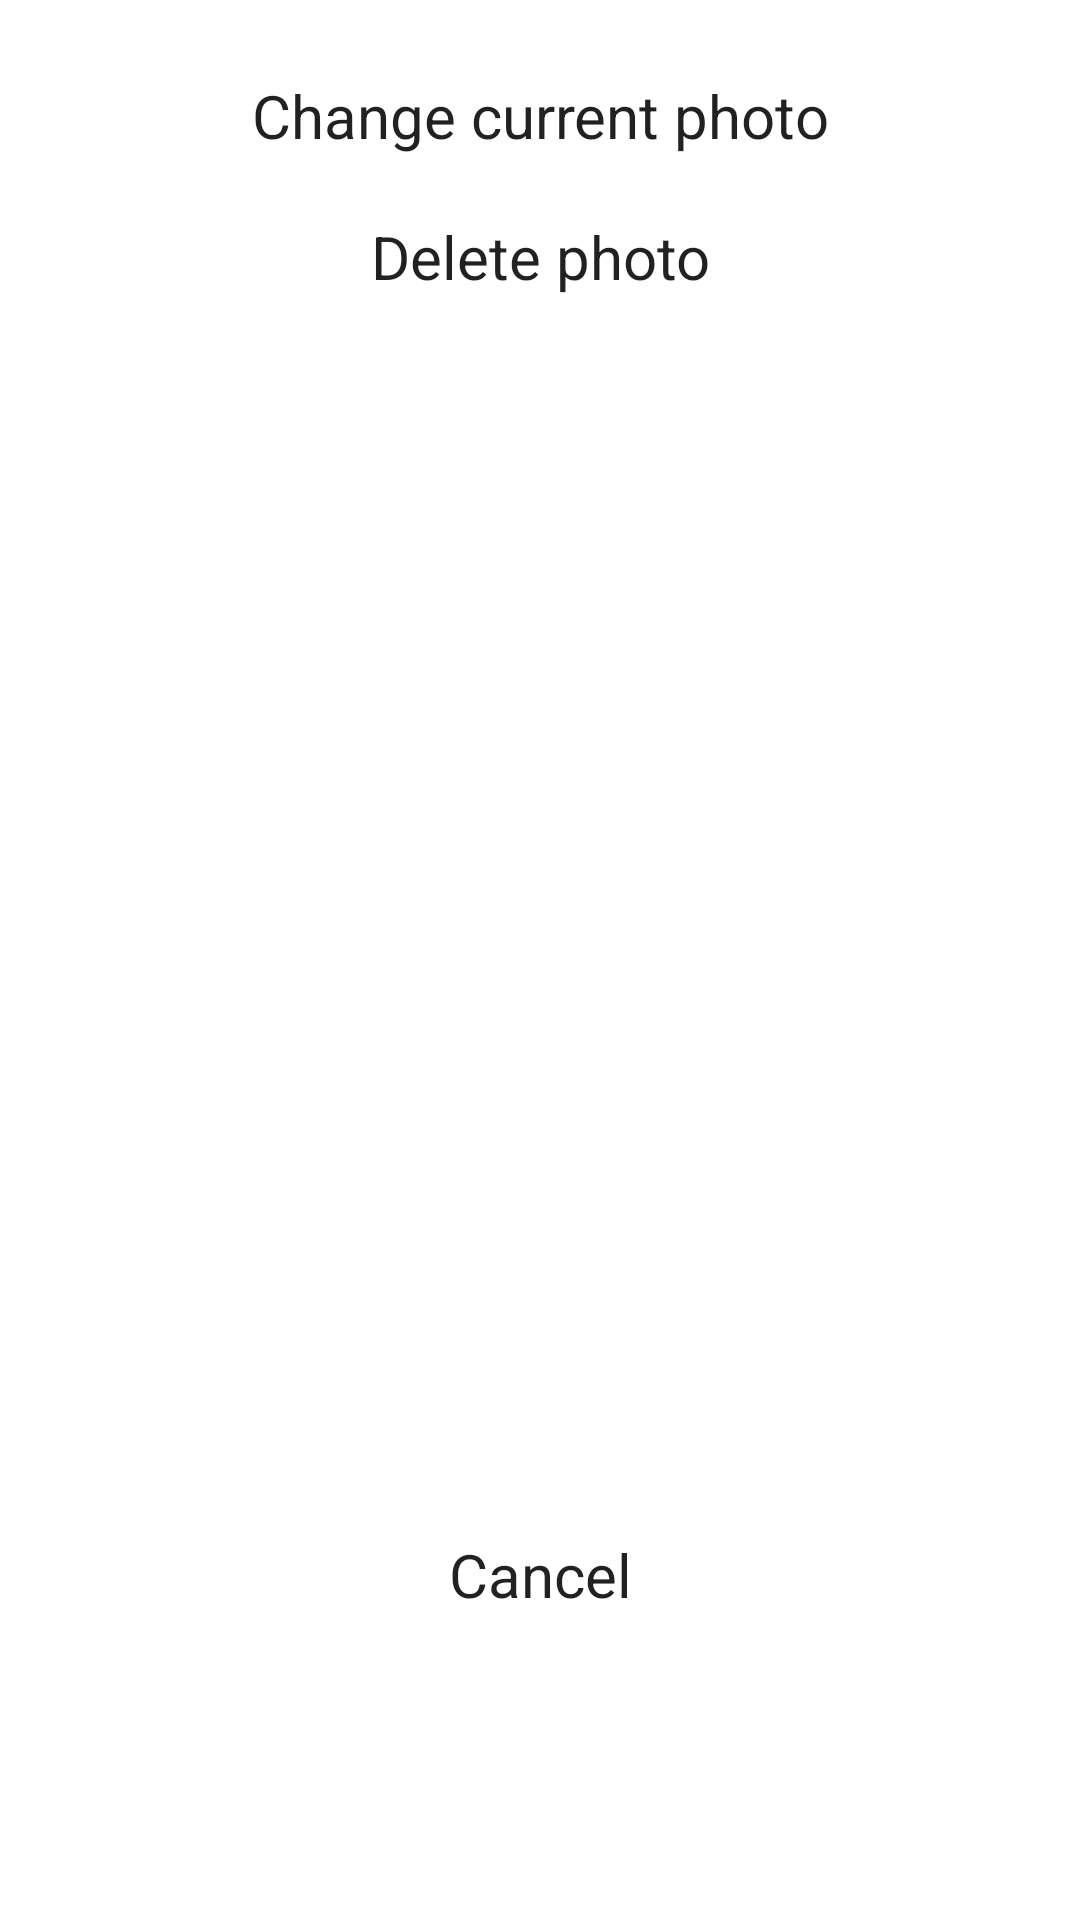

Produce the Android XML layout that renders to this screen, including the resource entries it uses.
<!-- AndroidManifest.xml: application theme Theme.ClickToRun -->
<!-- res/layout/fragment_photo_bottom_sheet.xml -->
<?xml version="1.0" encoding="utf-8"?>
<LinearLayout xmlns:android="http://schemas.android.com/apk/res/android"
    xmlns:app="http://schemas.android.com/apk/res-auto"
    android:layout_width="match_parent"
    android:layout_height="wrap_content"
    android:orientation="vertical"
    android:padding="15dp">

    <androidx.constraintlayout.widget.ConstraintLayout
        android:layout_width="match_parent"
        android:layout_height="0dp"
        android:layout_weight="2"
        android:background="@drawable/modal_item_background"
        android:theme="@style/Theme.MaterialComponents.DayNight">

        <RelativeLayout
            android:id="@+id/changeImageBtn"
            android:layout_width="match_parent"
            android:layout_height="0dp"
            android:clipChildren="true"
            android:clipToOutline="true"
            app:layout_constraintBottom_toTopOf="@id/deleteImageBtn"
            app:layout_constraintTop_toTopOf="parent">

            <TextView
                style="@style/TextAppearance.MaterialComponents.Headline5"
                android:layout_width="match_parent"
                android:layout_height="wrap_content"
                android:foreground="?attr/selectableItemBackgroundBorderless"
                android:gravity="center"
                android:padding="10dp"
                android:text="Change current photo"
                android:textSize="20sp" />
        </RelativeLayout>

        <RelativeLayout
            android:id="@+id/deleteImageBtn"
            android:layout_width="match_parent"
            android:layout_height="0dp"
            android:clipChildren="true"
            android:clipToOutline="true"
            app:layout_constraintTop_toBottomOf="@id/changeImageBtn">

            <TextView
                style="@style/TextAppearance.MaterialComponents.Headline5"
                android:layout_width="match_parent"
                android:layout_height="wrap_content"
                android:foreground="?attr/selectableItemBackgroundBorderless"
                android:gravity="center"
                android:padding="10dp"
                android:text="Delete photo"
                android:textSize="20sp" />
        </RelativeLayout>


    </androidx.constraintlayout.widget.ConstraintLayout>

    <LinearLayout
        android:layout_width="match_parent"
        android:layout_height="0dp"
        android:layout_marginTop="10dp"
        android:layout_weight="1"
        android:background="@drawable/modal_item_background"
        android:theme="@style/Theme.MaterialComponents.DayNight">

        <TextView
            android:id="@+id/cancelBtn"
            style="@style/TextAppearance.MaterialComponents.Headline5"
            android:layout_width="match_parent"
            android:layout_height="match_parent"
            android:background="?attr/selectableItemBackgroundBorderless"
            android:gravity="center"
            android:padding="10dp"
            android:text="Cancel"
            android:textSize="20sp" />
    </LinearLayout>
</LinearLayout>
<!-- resources referenced by this layout -->
<resources>
  <!-- drawable modal_item_background (drawable) -->
  <?xml version="1.0" encoding="utf-8"?>
  <selector xmlns:android="http://schemas.android.com/apk/res/android">
      <item>
          <shape android:shape="rectangle">
              <solid android:color="?attr/colorSurface" />
              <corners android:radius="10dp" />
          </shape>
      </item>
  </selector>
  <style name="Theme.ClickToRun" parent="Theme.MaterialComponents.DayNight.NoActionBar">
          <item name="colorPrimary">@color/primary</item>
          <item name="colorPrimaryVariant">@color/primary_variant</item>
          <item name="colorOnPrimary">@color/white</item>
          <item name="android:textColorSecondary">@color/black</item>
          <item name="android:textColorPrimary">@color/black</item>
          <item name="colorSecondary">@color/secondary</item>
          <item name="colorOnSecondary">@color/black</item>
          <item name="android:statusBarColor" tools:targetApi="l">?attr/colorPrimaryVariant</item>
          <item name="android:windowAnimationStyle">@null</item>
      </style>
  <color name="primary">#00caff</color>
  <color name="primary_variant">#039EC6</color>
  <color name="white">#FFFFFFFF</color>
  <color name="black">#FF000000</color>
  <color name="secondary">#77ffbb</color>
</resources>
